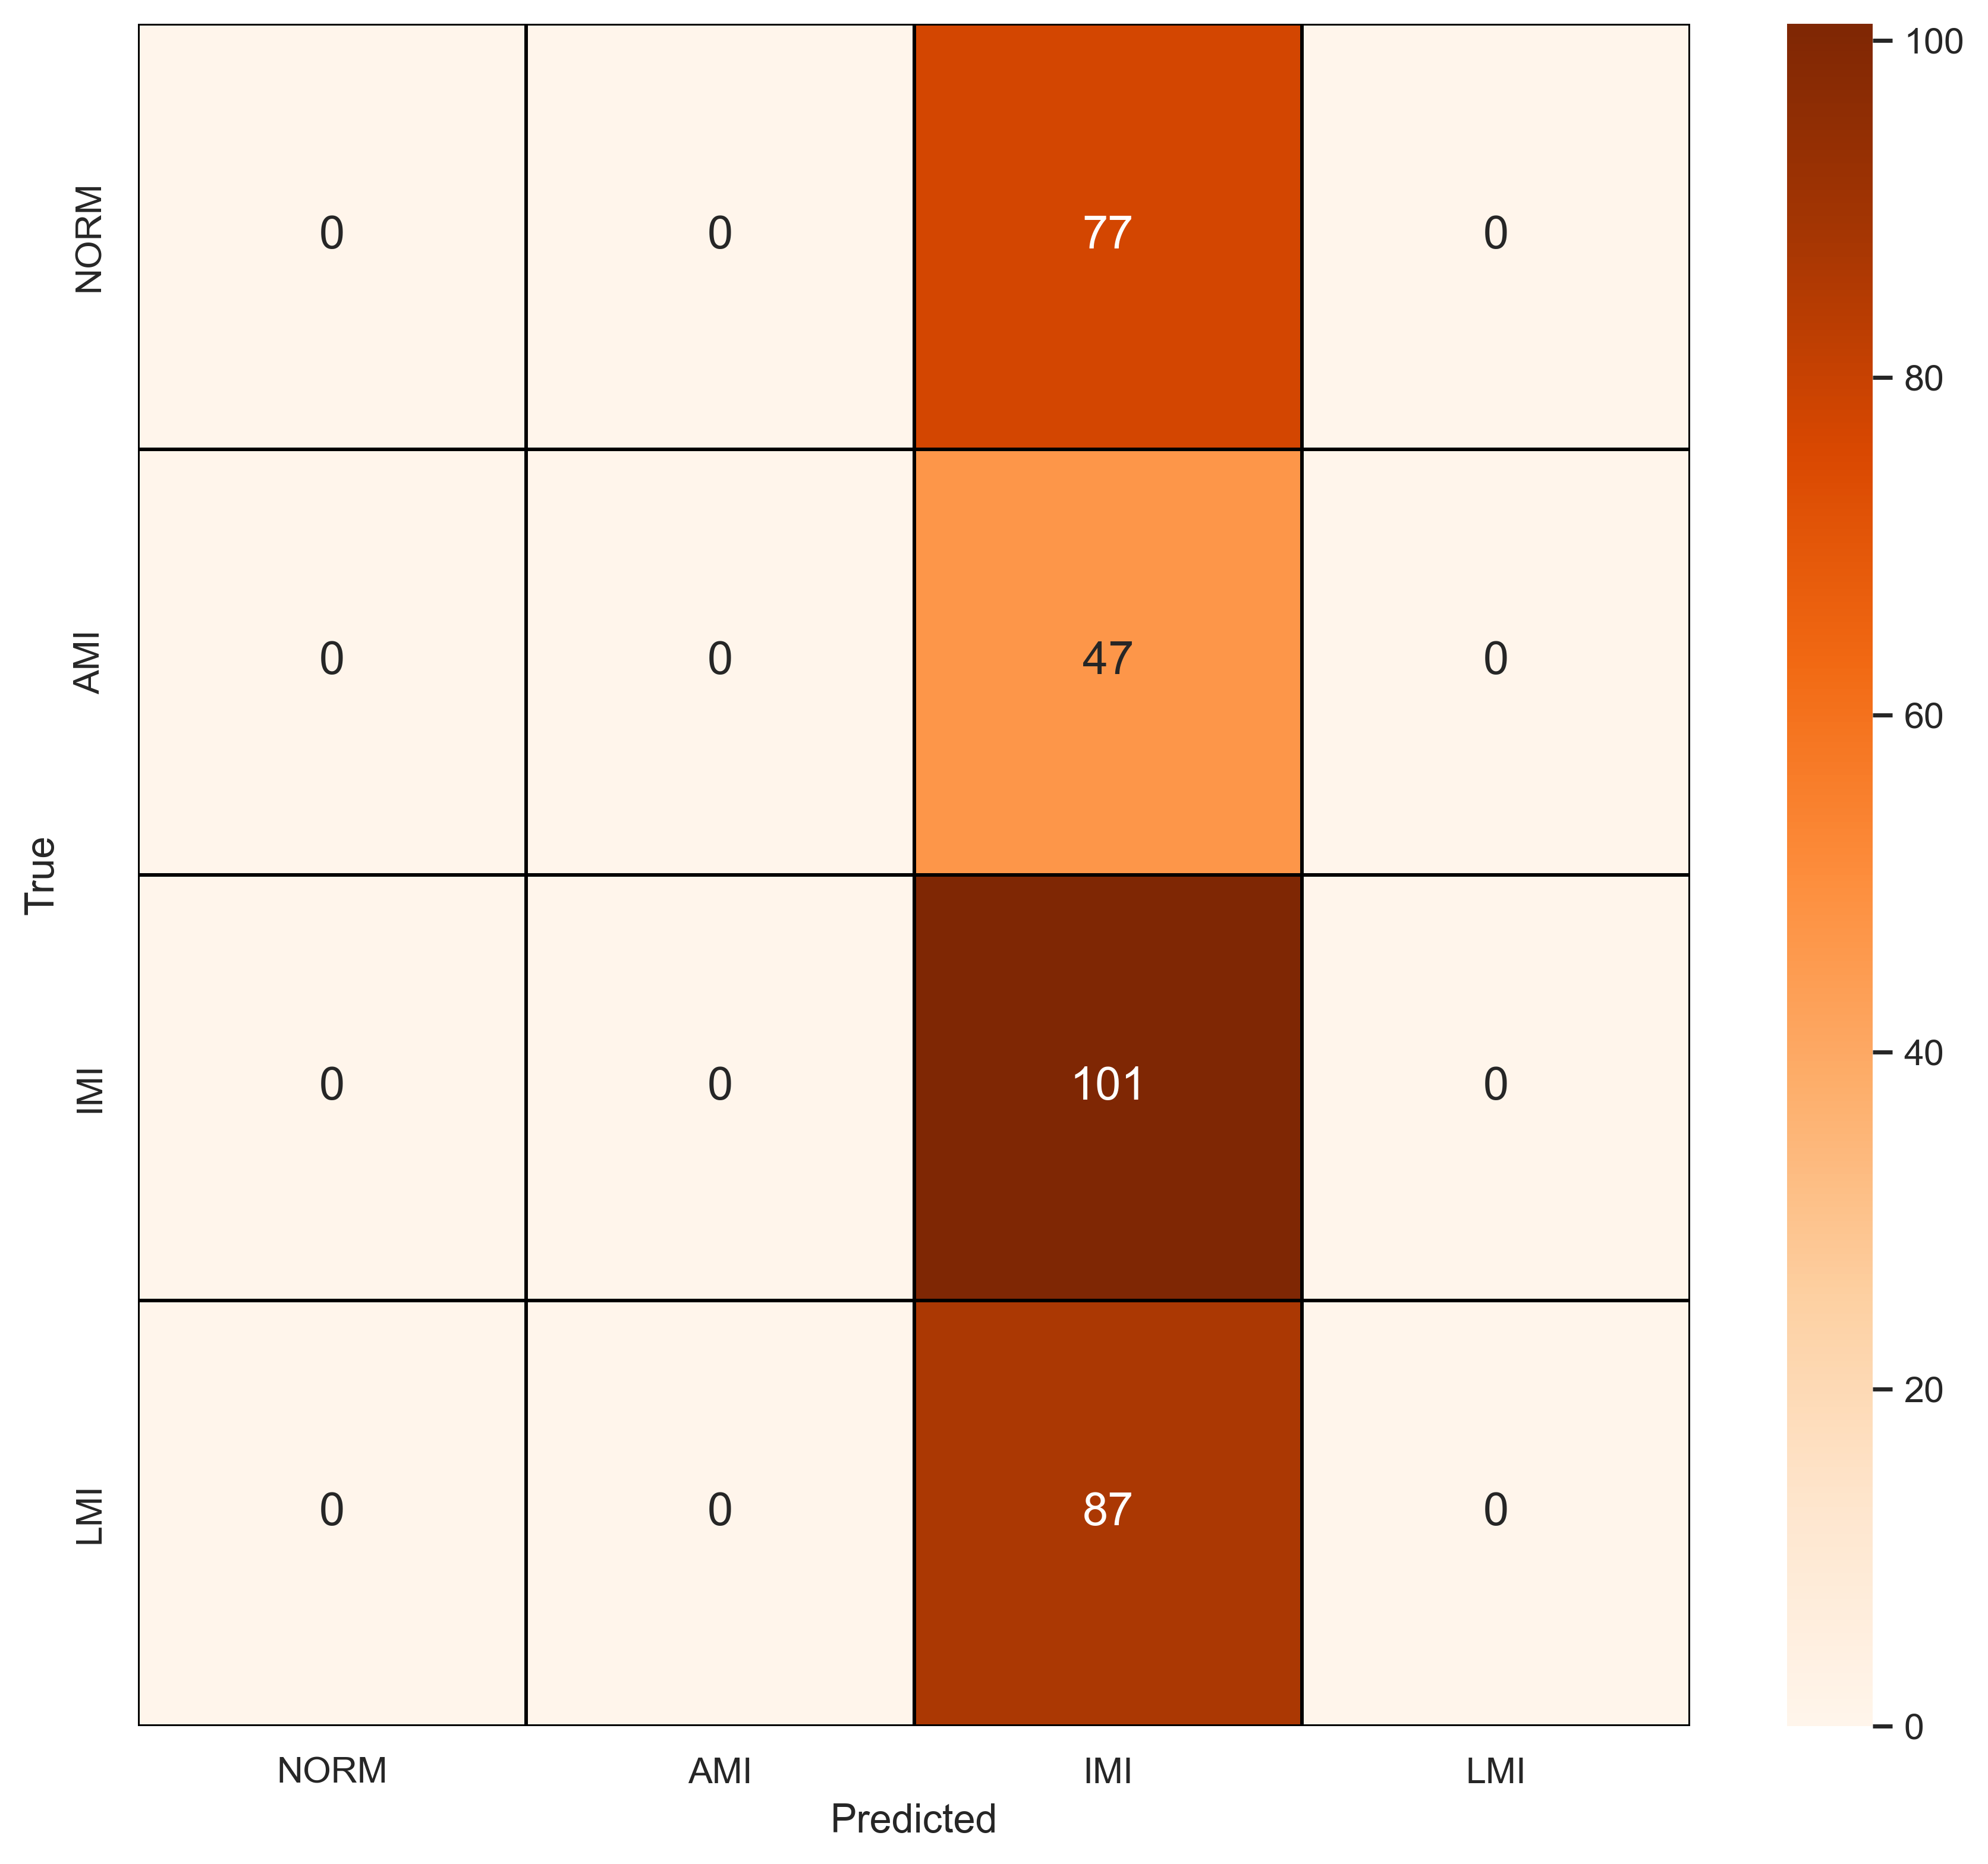

The file beside this chart, header and first rows:
, NORM, AMI, IMI, LMI
NORM, 0, 0, 77, 0
AMI, 0, 0, 47, 0
IMI, 0, 0, 101, 0
LMI, 0, 0, 87, 0
